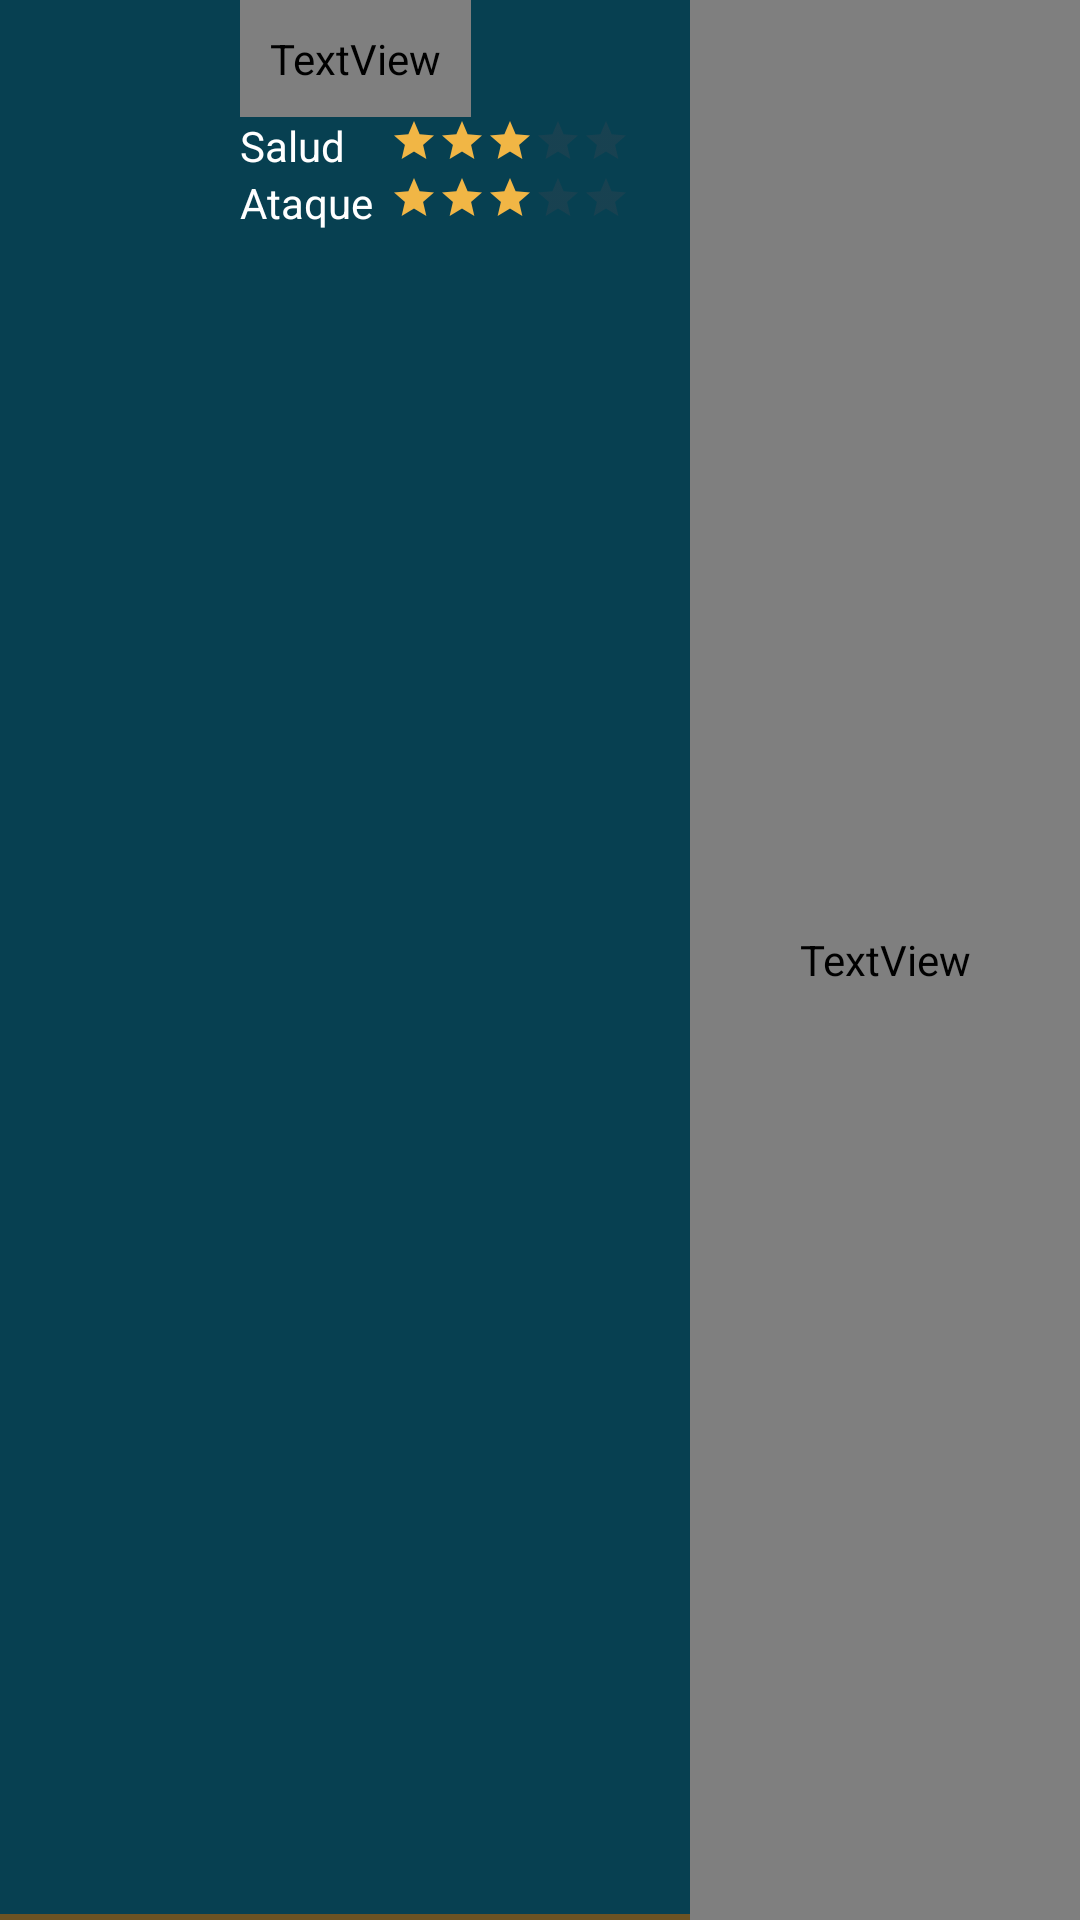

Produce the Android XML layout that renders to this screen, including the resource entries it uses.
<!-- AndroidManifest.xml: application theme Theme.RPGJJBO -->
<!-- res/layout/list_classes_item_dropdown.xml -->
<?xml version="1.0" encoding="utf-8"?>
<RelativeLayout xmlns:android="http://schemas.android.com/apk/res/android"
     xmlns:tool="http://schemas.android.com/tools"
    android:layout_width="wrap_content"
    android:layout_height="wrap_content"
    android:layout_marginBottom="1dp"
    android:background="@drawable/separador">

    <LinearLayout
        android:layout_width="match_parent"
        android:layout_height="match_parent"
        android:orientation="horizontal"
        android:rating="5">

        <ImageView
            android:id="@+id/imagenIconoClase"
            android:layout_width="60dp"
            android:layout_height="60dp"
            android:layout_marginStart="10dp"
            android:layout_marginTop="10dp"
            android:layout_marginEnd="10dp"
            android:tint="@color/white"
            tool:src="@drawable/human" />

        <LinearLayout
            android:layout_width="150dp"
            android:layout_height="wrap_content"
            android:orientation="vertical">

            <TextView
                android:id="@+id/nombre"
                android:layout_width="wrap_content"
                android:layout_height="wrap_content"
                android:fontFamily="@font/meat"
                android:padding="10dp"
                android:text=""
                android:textAlignment="center"
                android:textColor="@color/primario_light"
                android:textSize="24sp"
                tool:text="Humano" />

            <LinearLayout
                android:layout_width="match_parent"
                android:layout_height="wrap_content"
                android:orientation="vertical">

                <LinearLayout
                    android:layout_width="wrap_content"
                    android:layout_height="match_parent"
                    android:orientation="horizontal">


                    <TextView
                        android:id="@+id/textView"
                        android:layout_width="50dp"
                        android:layout_height="wrap_content"
                        android:text="@string/salud"
                        android:textColor="@color/white" />

                    <RatingBar
                        android:id="@+id/ratingSalud"
                        style="?android:attr/ratingBarStyleSmall"
                        android:layout_width="wrap_content"
                        android:layout_height="match_parent"
                        android:numStars="5"
                        android:progressTint="@color/primario_light"
                        android:rating="3" />

                </LinearLayout>

                <LinearLayout
                    android:layout_width="match_parent"
                    android:layout_height="match_parent"
                    android:layout_marginBottom="5dp"
                    android:orientation="horizontal">


                    <TextView
                        android:id="@+id/textAtaque"
                        android:layout_width="50dp"
                        android:layout_height="wrap_content"
                        android:text="@string/ataque"
                        android:textColor="@color/white" />

                    <RatingBar
                        android:id="@+id/ratingAtaque"
                        style="?android:attr/ratingBarStyleSmall"
                        android:layout_width="wrap_content"
                        android:layout_height="match_parent"
                        android:numStars="5"
                        android:progressTint="@color/primario_light"
                        android:rating="3" />

                </LinearLayout>

            </LinearLayout>

        </LinearLayout>

        <TextView
            android:id="@+id/descripcion"
            android:layout_width="match_parent"
            android:layout_height="match_parent"
            android:fontFamily="@font/meat"
            android:padding="10dp"
            android:text=""
            android:textAlignment="center"
            android:textColor="@color/white"
            android:textSize="16sp"
            tool:text="Humano" />


    </LinearLayout>
</RelativeLayout>
<!-- resources referenced by this layout -->
<resources>
  <color name="primario_light">#F1B645</color>
  <color name="white">#FFFFFFFF</color>
  <!-- drawable separador (drawable) -->
  <?xml version="1.0" encoding="utf-8"?>
  <layer-list xmlns:android="http://schemas.android.com/apk/res/android">
      <item>
          <shape android:shape="rectangle">
              <solid android:color="@color/primario"/>
          </shape>
      </item>
      <item android:bottom="2dp">
          <shape android:shape="rectangle">
              <solid android:color="@color/secundario"/>
          </shape>
      </item>
  </layer-list>
  <string name="ataque">Ataque</string>
  <string name="salud">Salud</string>
  <style name="Theme.RPGJJBO" parent="Base.Theme.RPGJJBO" />
  <color name="primario">#6C5323</color>
  <color name="secundario">#074051</color>
  <style name="Base.Theme.RPGJJBO" parent="Theme.Material3.DayNight.NoActionBar">
          
  
          <item name="colorPrimary">@color/primario</item>
          <item name="colorPrimaryVariant">@color/primario</item>
          <item name="colorOnPrimary">@color/white</item>
          <item name="colorSecondary">@color/secundario</item>
          <item name="colorSecondaryVariant">@color/secundario</item>
          <item name="colorOnSecondary">@color/white</item>
  
          <item name="android:windowSplashScreenBackground">@color/secundario</item>
          <item name="android:navigationBarColor">
              @color/primario
          </item>
      </style>
</resources>
